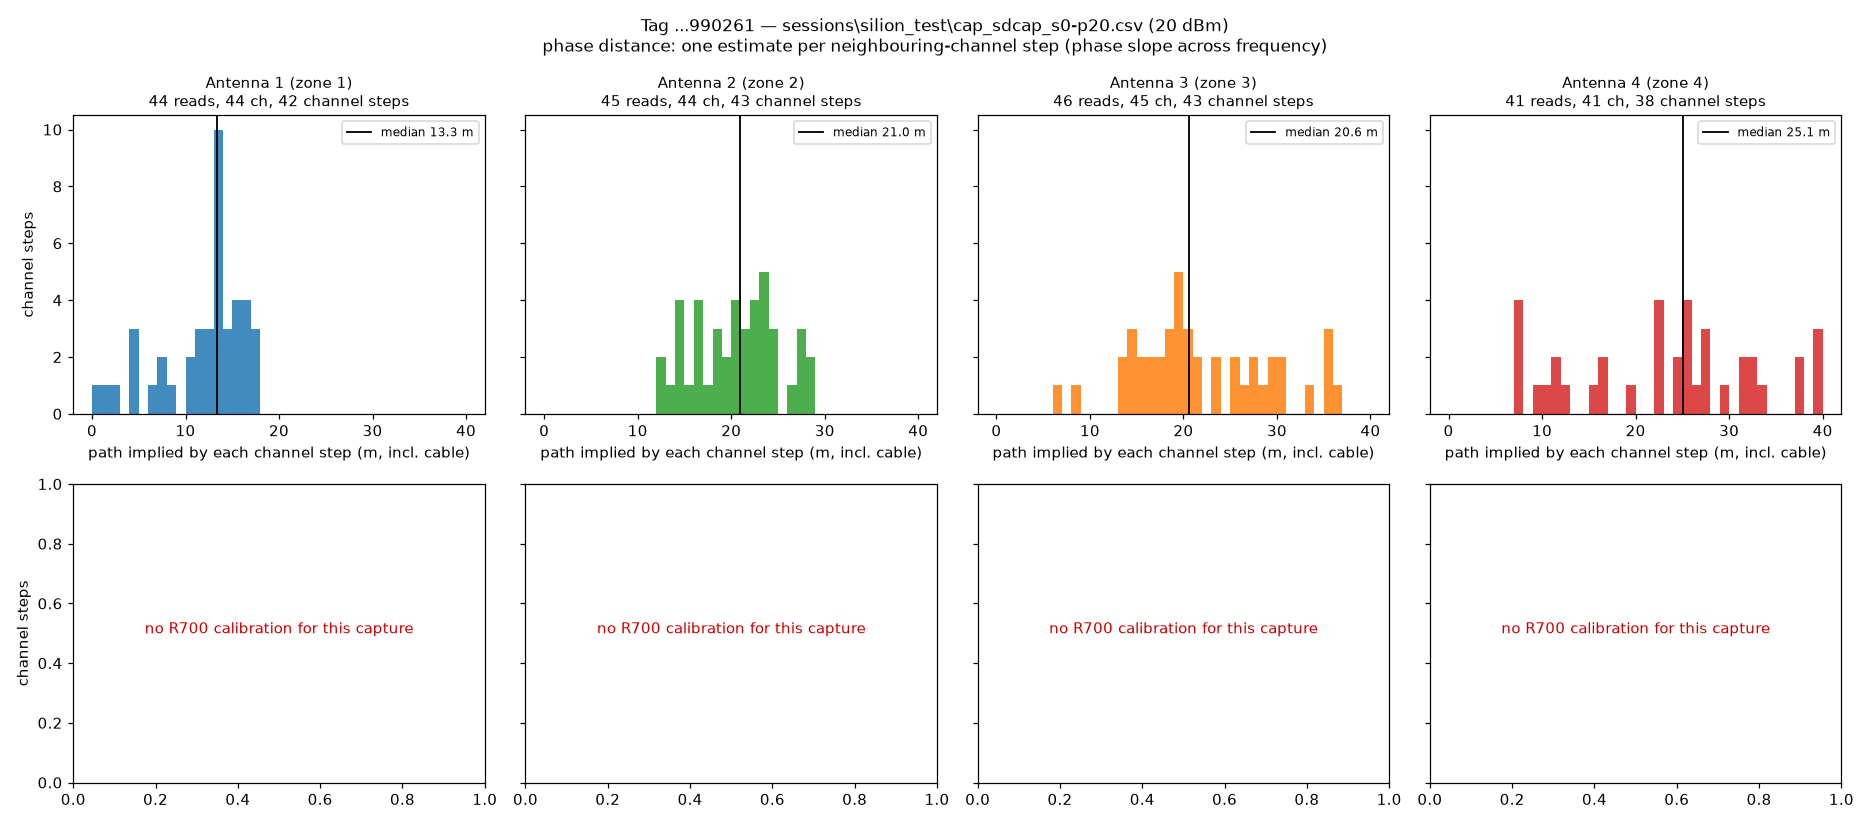

Source data for this figure (header and first rows):
antenna, reads, channels, steps, slope_median, slope_iqr, raw_path_median_m
1, 44, 44, 42, 32.0, 11.4, 13.32
2, 45, 44, 43, 50.4, 16.4, 20.97
3, 46, 45, 43, 49.6, 24.8, 20.64
4, 41, 41, 38, 60.3, 36.9, 25.11
